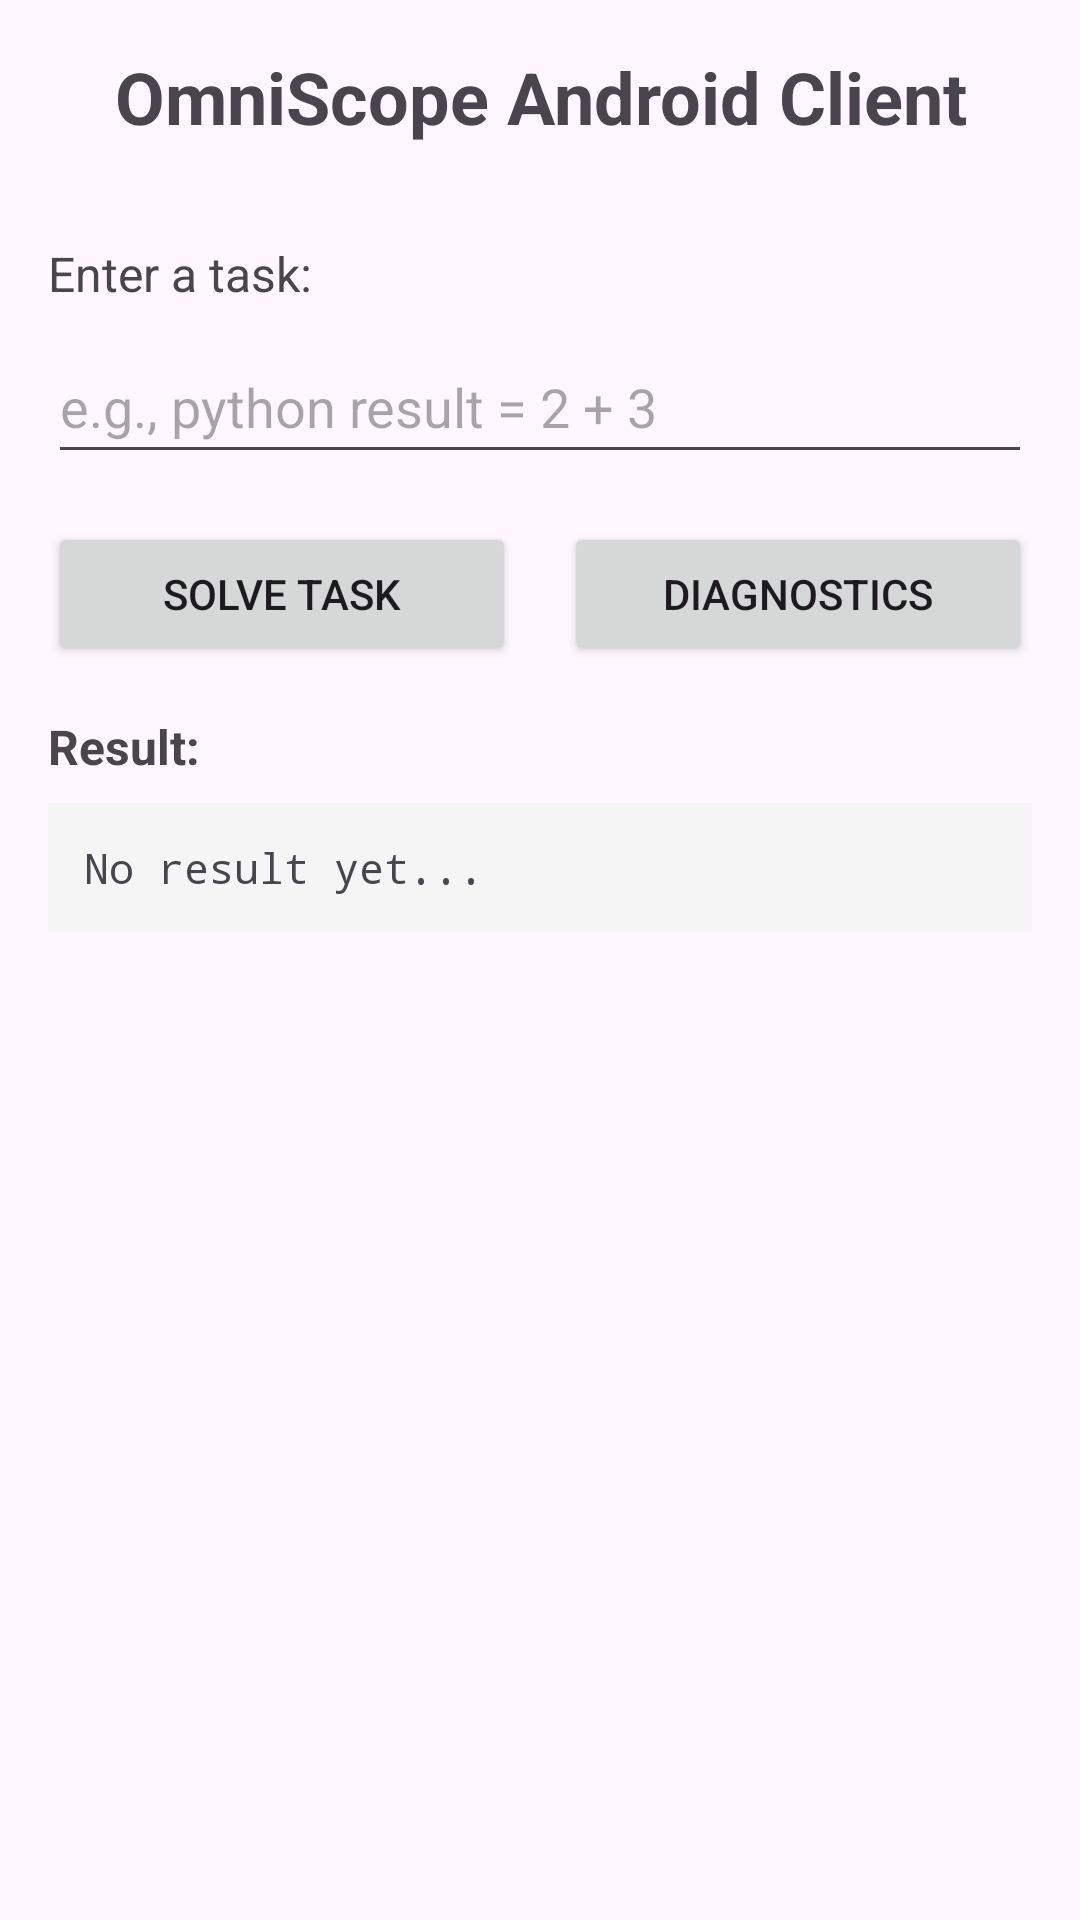

Layout XML and referenced resources for this Android screen:
<!-- AndroidManifest.xml: activity theme Theme.OmniScope -->
<!-- res/layout/activity_main.xml -->
<?xml version="1.0" encoding="utf-8"?>
<LinearLayout xmlns:android="http://schemas.android.com/apk/res/android"
    android:layout_width="match_parent"
    android:layout_height="match_parent"
    android:orientation="vertical"
    android:padding="16dp">

    <TextView
        android:layout_width="match_parent"
        android:layout_height="wrap_content"
        android:text="OmniScope Android Client"
        android:textSize="24sp"
        android:textStyle="bold"
        android:gravity="center"
        android:layout_marginBottom="32dp" />

    <TextView
        android:layout_width="match_parent"
        android:layout_height="wrap_content"
        android:text="Enter a task:"
        android:textSize="16sp"
        android:layout_marginBottom="8dp" />

    <EditText
        android:id="@+id/editTextTask"
        android:layout_width="match_parent"
        android:layout_height="wrap_content"
        android:hint="e.g., python result = 2 + 3"
        android:minHeight="48dp"
        android:layout_marginBottom="16dp" />

    <LinearLayout
        android:layout_width="match_parent"
        android:layout_height="wrap_content"
        android:orientation="horizontal"
        android:layout_marginBottom="16dp">

        <Button
            android:id="@+id/buttonSolve"
            android:layout_width="0dp"
            android:layout_height="wrap_content"
            android:layout_weight="1"
            android:text="Solve Task"
            android:layout_marginEnd="8dp" />

        <Button
            android:id="@+id/buttonDiagnostics"
            android:layout_width="0dp"
            android:layout_height="wrap_content"
            android:layout_weight="1"
            android:text="Diagnostics"
            android:layout_marginStart="8dp" />

    </LinearLayout>

    <TextView
        android:layout_width="match_parent"
        android:layout_height="wrap_content"
        android:text="Result:"
        android:textSize="16sp"
        android:textStyle="bold"
        android:layout_marginBottom="8dp" />

    <ScrollView
        android:layout_width="match_parent"
        android:layout_height="0dp"
        android:layout_weight="1">

        <TextView
            android:id="@+id/textViewResult"
            android:layout_width="match_parent"
            android:layout_height="wrap_content"
            android:text="No result yet..."
            android:textSize="14sp"
            android:background="#f5f5f5"
            android:padding="12dp"
            android:fontFamily="monospace" />

    </ScrollView>

</LinearLayout>
<!-- resources referenced by this layout -->
<resources>
  <style name="Theme.OmniScope" parent="Theme.Material3.DayNight">
          
          <item name="colorPrimary">@color/purple_500</item>
          <item name="colorPrimaryVariant">@color/purple_700</item>
          <item name="colorOnPrimary">@color/white</item>
          
          <item name="colorSecondary">@color/teal_200</item>
          <item name="colorSecondaryVariant">@color/teal_700</item>
          <item name="colorOnSecondary">@color/black</item>
          
          <item name="android:statusBarColor" tools:targetApi="l">?attr/colorPrimaryVariant</item>
          
      </style>
  <!-- not gathered from this repository: default colours our renderer supplied (Android Studio template values) -->
  <color name="purple_500">#FF6200EE</color>
  <color name="purple_700">#FF3700B3</color>
  <color name="teal_200">#FF03DAC5</color>
  <color name="teal_700">#FF018786</color>
  <color name="black">#FF000000</color>
  <color name="white">#FFFFFFFF</color>
</resources>
